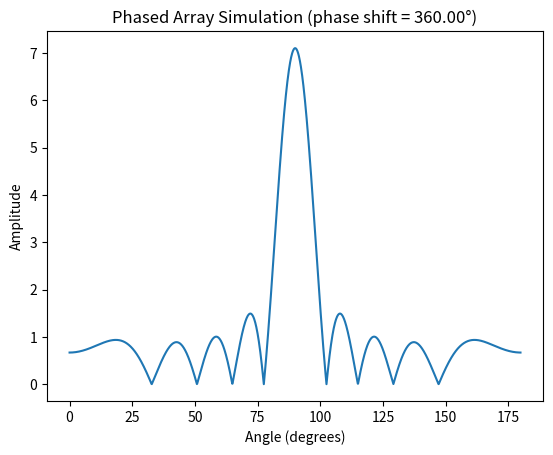

Source code (Python):
import matplotlib.pyplot as plt
import numpy as np
from scipy.constants import pi
import math

# Physics config
c = 343  # speed of sound
f = 40000  # frequency
wavelength = c / f  # wavelength
period = 1 / f  #   

# Array config
pitch = 5 * 0.001  # distance between emission point
kerf = 0.1 * 0.001  # distance between two adjacent elements
n = 8 # number of elements
phase_shift = 2*pi * 360/360 * 6/6 # phase shift between two adjacent elements
array_width = (n - 1) * (pitch + kerf)

# Simulation config
radius = 0.5 # radius at which antenna factors are calculated
maxAngle = 180 # maximum angle at which antenna factors are calculated
resolution = 0.1 # resolution of sim in degrees

def genAmpMap():
    thetas = [np.deg2rad(i) for i in np.arange(0, maxAngle, resolution)]
    points = [[radius*np.cos(theta), radius*np.sin(theta)] for theta in thetas]
    ampMap = np.array([[0, 0] for i in range(len(points))], dtype=float)

    for i in range(len(points)):
        amplitude = 0
        x = points[i][0]
        y = points[i][1]

        for k in range(n):
            elementx = k*(pitch+kerf) - array_width/2
            r = np.sqrt((x - elementx)**2 + (y)**2)
            phase = 2 * pi * (r / wavelength) + phase_shift * k
            amplitude += np.sin(phase)

        ampMap[i] = [np.rad2deg(thetas[i]), abs(amplitude)]

    return ampMap

ampMap = genAmpMap()

# Create line plot of points in ampMap
plt.plot(ampMap[:,0], ampMap[:,1])
plt.xlabel('Angle (degrees)')
plt.ylabel('Amplitude')
plt.title(f'Phased Array Simulation (phase shift = {math.degrees(phase_shift):.2f}°)')
plt.show()

# Create lineplot of the same, but polar coordinates
# plt.polar(np.deg2rad(ampMap[:,0]), ampMap[:,1])
# plt.title(f'Phased Array Simulation (phase shift = {math.degrees(phase_shift):.2f}°)')
# plt.show()
